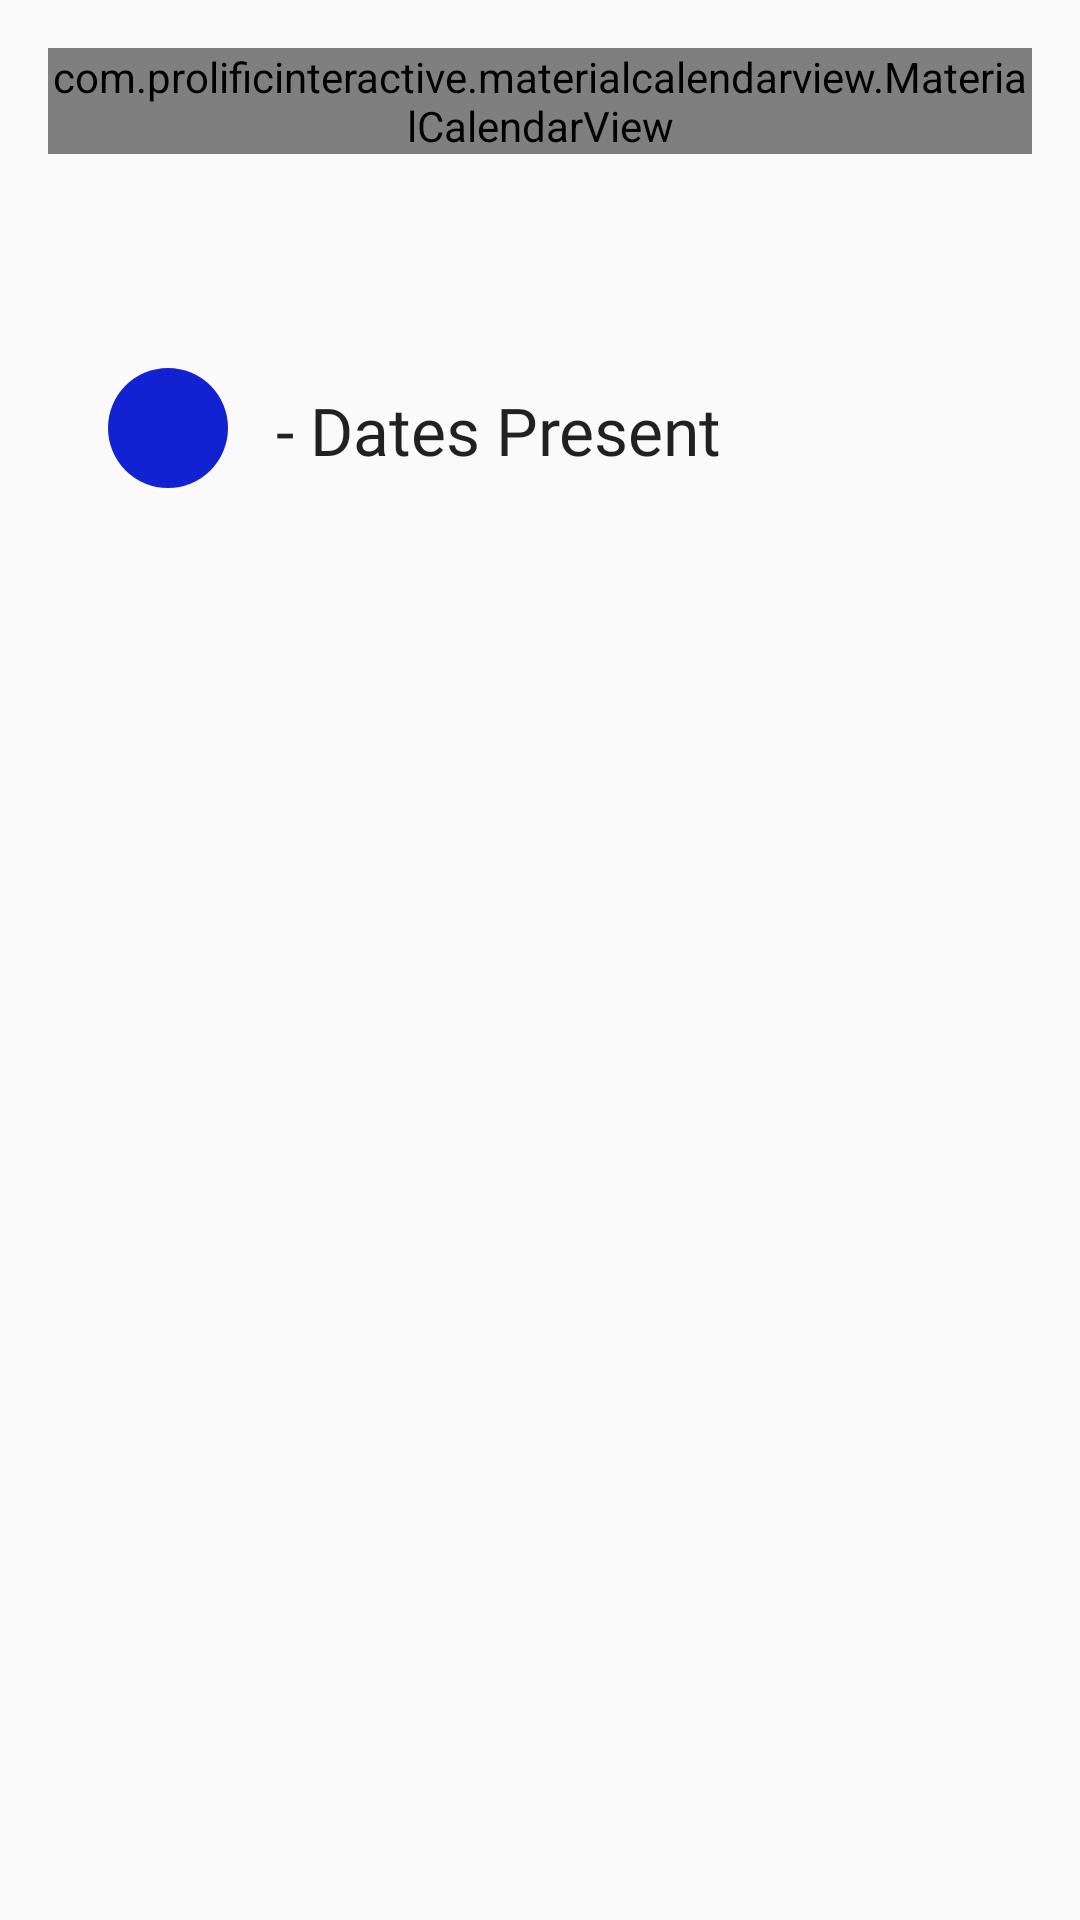

Layout XML and referenced resources for this Android screen:
<!-- AndroidManifest.xml: application theme AppTheme.AppBarOverlay -->
<!-- res/layout/activity_basic.xml -->
<?xml version="1.0" encoding="utf-8"?>
<LinearLayout xmlns:android="http://schemas.android.com/apk/res/android"
    xmlns:tools="http://schemas.android.com/tools"
    android:orientation="vertical"
    android:layout_width="match_parent"
    android:layout_height="match_parent"
    android:paddingLeft="@dimen/activity_horizontal_margin"
    android:paddingRight="@dimen/activity_horizontal_margin"
    android:paddingTop="@dimen/activity_vertical_margin"
    android:paddingBottom="@dimen/activity_vertical_margin"
    tools:context=".MaterialDesignCalender.BasicActivity"
    >

  <ScrollView
      android:layout_width="match_parent"
      android:layout_height="wrap_content">
    <LinearLayout
        android:layout_width="match_parent"
        android:layout_height="wrap_content"
        android:orientation="vertical">

          <com.prolificinteractive.materialcalendarview.MaterialCalendarView
              android:id="@+id/calendarView"
              android:fontFamily="@font/railwaywebfont"
              android:layout_width="match_parent"
              android:layout_height="wrap_content"
              android:scrollbars="vertical"
              />

          <TextView
              android:id="@+id/textView"
              android:layout_margin="16dp"
              android:layout_width="wrap_content"
              android:layout_height="wrap_content"
              android:layout_gravity="center"
              android:fontFamily="@font/railwaywebfont"
              android:textAppearance="?android:attr/textAppearanceLarge"
              />

          <LinearLayout
              android:layout_width="match_parent"
              android:layout_height="wrap_content"
              android:layout_marginLeft="20dp"
              android:orientation="horizontal">

            <android.support.v7.widget.AppCompatImageButton
                android:layout_width="40dp"
                android:layout_height="40dp"
                android:layout_marginTop="10dp"
                android:background="@drawable/selector" />

            <TextView
                android:id="@+id/cue"
                android:layout_width="wrap_content"
                android:layout_height="wrap_content"
                android:layout_gravity="center"
                android:fontFamily="@font/railwaywebfont"
                android:layout_margin="16dp"
                android:text="- Dates Present"
                android:textAppearance="?android:attr/textAppearanceLarge" />

          </LinearLayout>

      </LinearLayout>
  </ScrollView>
</LinearLayout>
<!-- resources referenced by this layout -->
<resources>
  <dimen name="activity_horizontal_margin">16dp</dimen>
  <dimen name="activity_vertical_margin">16dp</dimen>
  <!-- drawable selector (drawable) -->
  <?xml version="1.0" encoding="utf-8"?>
  <shape
      xmlns:android="http://schemas.android.com/apk/res/android"
      android:shape="oval">
  
      <solid
          android:color="#1222d2"/>
  
  </shape>
  <style name="AppTheme.AppBarOverlay">CustomTabLayout</style>
</resources>
